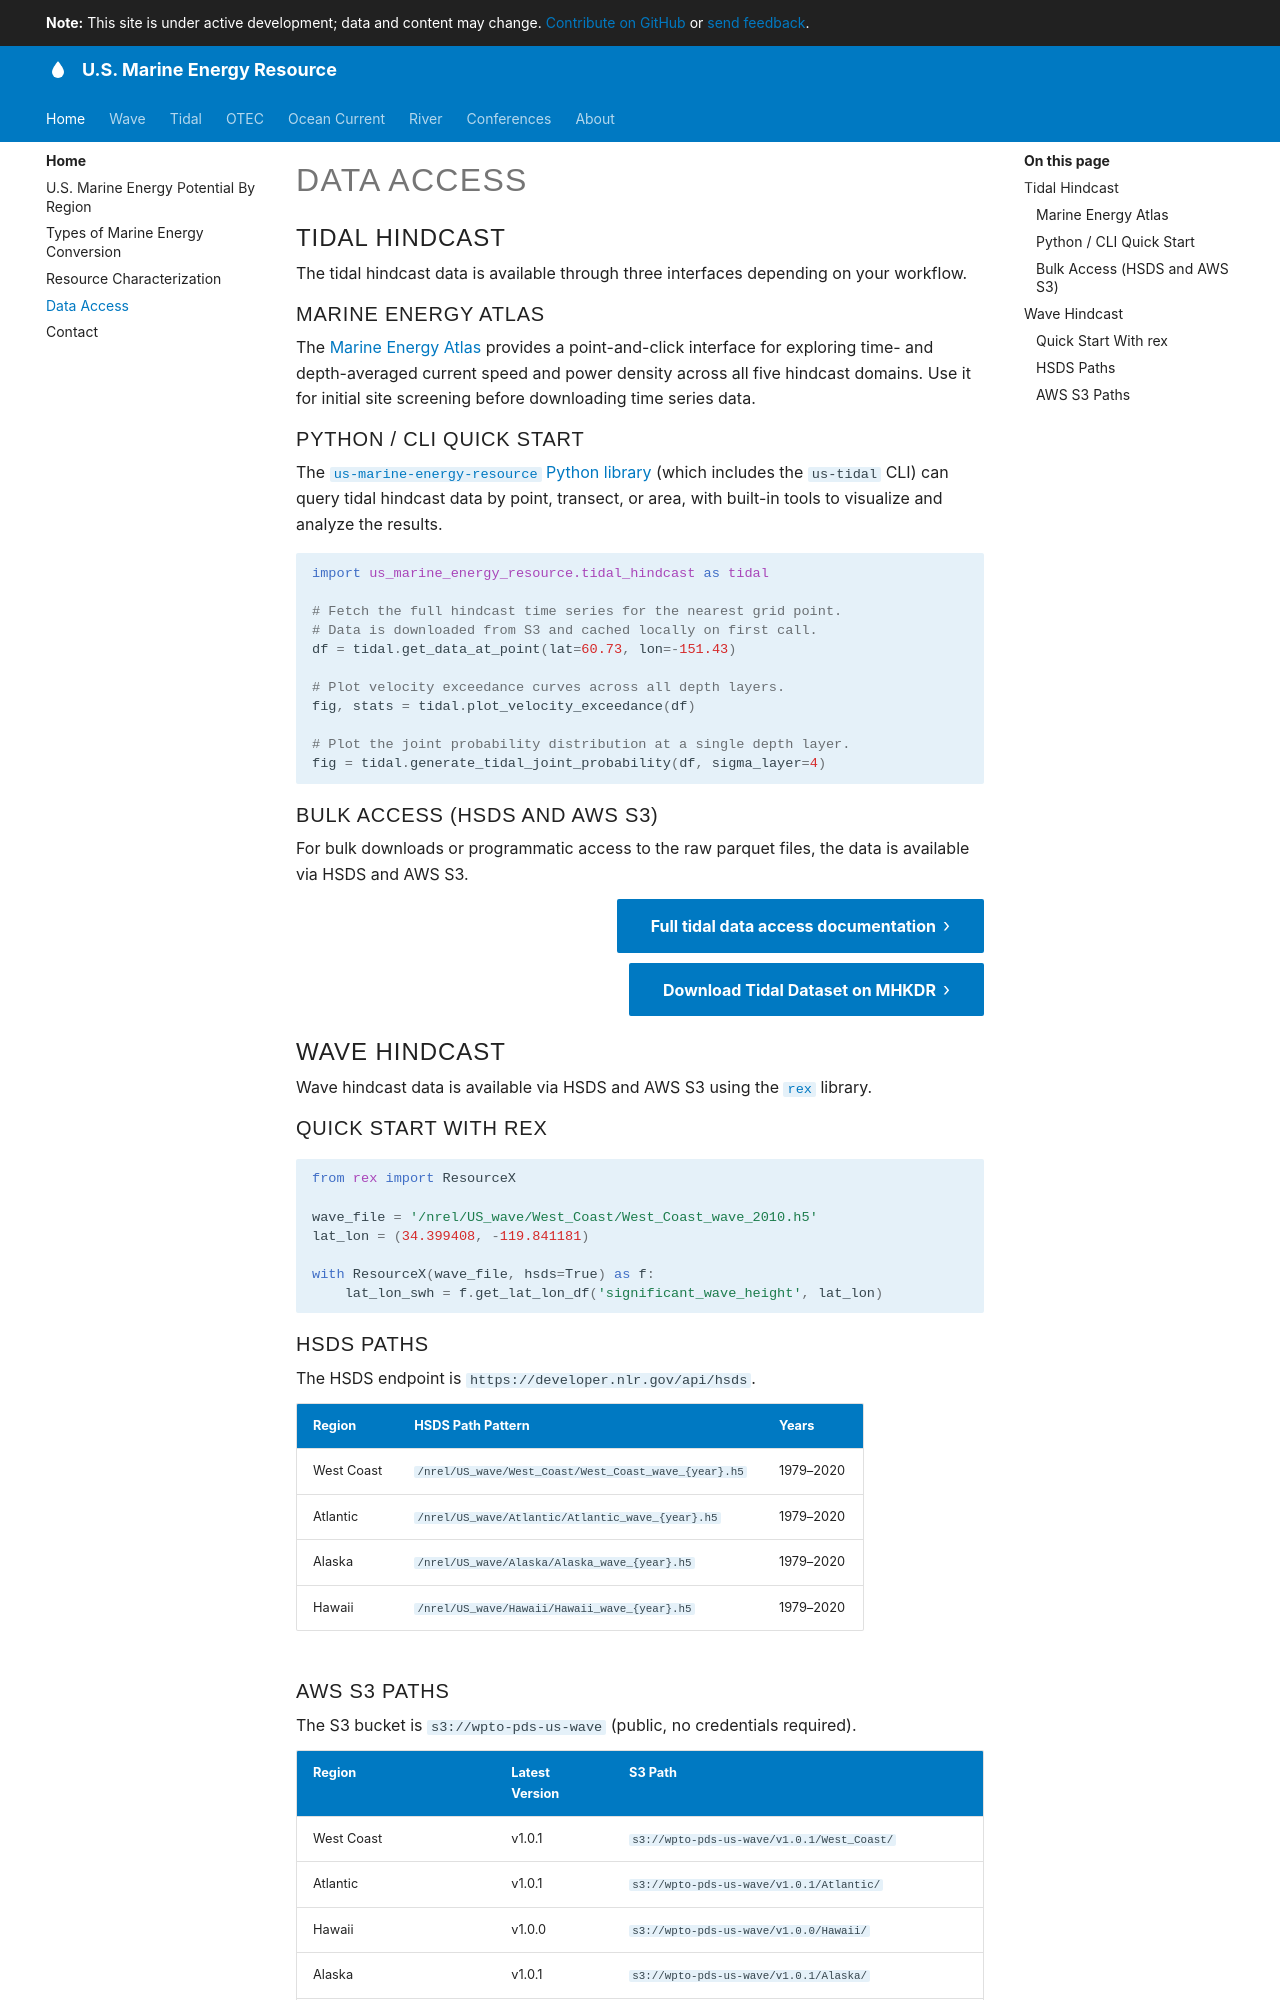

repository: US-Marine-Energy-Resource/us-marine-energy-resource.github.io · page: data-access/index.html · generator: mkdocs

# Data Access

## Tidal Hindcast

The tidal hindcast data is available through three interfaces depending on your workflow.

### Marine Energy Atlas

The [Marine Energy Atlas](https://maps.nlr.gov/marine-energy-atlas) provides a point-and-click interface for exploring time- and depth-averaged current speed and power density across all five hindcast domains. Use it for initial site screening before downloading time series data.

### Python / CLI Quick Start

The [`us-marine-energy-resource` Python library](https://github.com/US-Marine-Energy-Resource/us-marine-energy-resource.github.io) (which includes the `us-tidal` CLI) can query tidal hindcast data by point, transect, or area, with built-in tools to visualize and analyze the results.

```python
import us_marine_energy_resource.tidal_hindcast as tidal

# Fetch the full hindcast time series for the nearest grid point.
# Data is downloaded from S3 and cached locally on first call.
df = tidal.get_data_at_point(lat=60.73, lon=-151.43)

# Plot velocity exceedance curves across all depth layers.
fig, stats = tidal.plot_velocity_exceedance(df)

# Plot the joint probability distribution at a single depth layer.
fig = tidal.generate_tidal_joint_probability(df, sigma_layer=4)
```

### Bulk Access (HSDS and AWS S3)

For bulk downloads or programmatic access to the raw parquet files, the data is available via HSDS and AWS S3.

<div class="btn-right">
<a href="../tidal/high-resolution-hindcast/data-access/" class="md-button md-button--site">Full tidal data access documentation</a>
<a href="https://mhkdr.openei.org/submissions/632" class="md-button md-button--site">Download Tidal Dataset on MHKDR</a>
</div>

## Wave Hindcast

Wave hindcast data is available via HSDS and AWS S3 using the [`rex`](https://github.com/NatLabRockies/rex) library.

### Quick Start With rex

```python
from rex import ResourceX

wave_file = '/nrel/US_wave/West_Coast/West_Coast_wave_2010.h5'
lat_lon = (34.399408, -119.841181)

with ResourceX(wave_file, hsds=True) as f:
    lat_lon_swh = f.get_lat_lon_df('significant_wave_height', lat_lon)
```

### HSDS Paths

The HSDS endpoint is `https://developer.nlr.gov/api/hsds`.

| Region | HSDS Path Pattern | Years |
| ------ | ----------------- | ----- |
| West Coast | `/nrel/US_wave/West_Coast/West_Coast_wave_{year}.h5` | 1979–2020 |
| Atlantic | `/nrel/US_wave/Atlantic/Atlantic_wave_{year}.h5` | 1979–2020 |
| Alaska | `/nrel/US_wave/Alaska/Alaska_wave_{year}.h5` | 1979–2020 |
| Hawaii | `/nrel/US_wave/Hawaii/Hawaii_wave_{year}.h5` | 1979–2020 |
